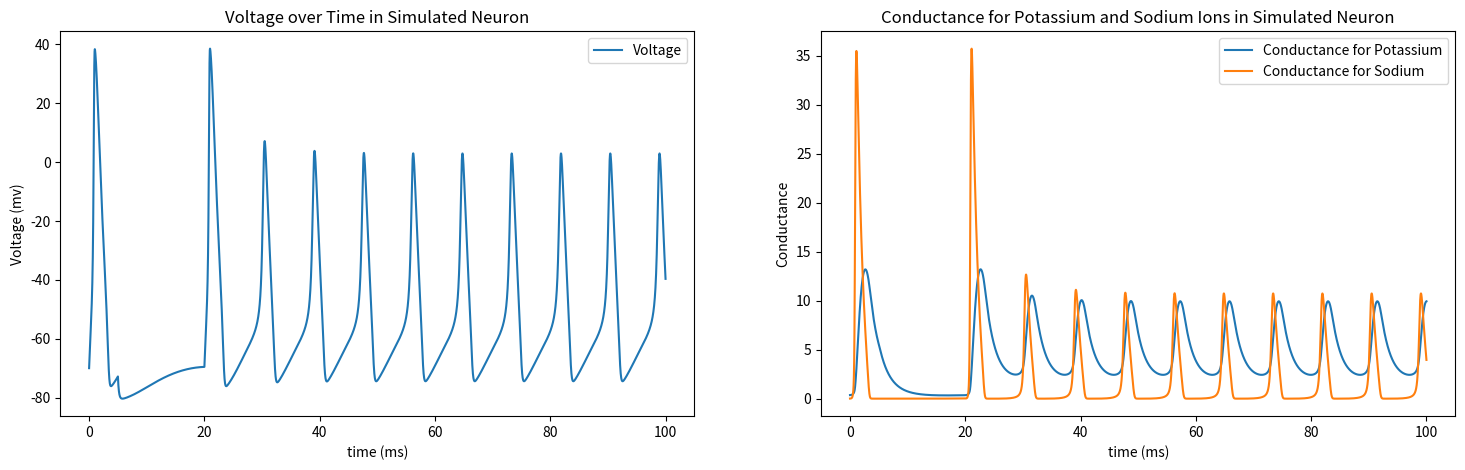

Here is the Python script that generated this plot:
import numpy as np
import array as a
import matplotlib.pyplot as plt
import math 


#===simulation time===
simulationTime =100 # in milliseconds
deltaT=0.01 #space out simulation time

t= np.arange(0,simulationTime+deltaT,deltaT) #spaced out simulation time

#===specify the external current I===
#Change this to see effect of different currents on voltage (Suggested values: 3, 20, 50, 1000)
currentLevels = 50

#Set externally applied current across time
#Here, first 500 timesteps are at current of 50, next 1500 timesteps at
#current of zero (resets resting potential of neuron), and the rest of
#timesteps are at constant current

I =[currentLevels]*len(t)
I[500:1999]=[0]*1500

#Comment out the above line and uncomment the line below for constant current, and observe effects on voltage timecourse
#I = [currentLevels] *len(t)

#===constant parameters===
#All of these can be found in Table 3

gbar_K=36
gbar_Na=120 
g_L=.3
E_K = -12 
E_Na=115
E_L=10.6
C=1


#===set the initial states===
V=[0] # Baseline Volatge


 #===set the initial states===
	#Equation 12
alp_n = 0.01 * ( (10-V[0]) / (math.exp((10-V[0])/10)-1))
        #Equation 13
bet_n = 0.125 * math.exp(-V[0]/80) 
	# Equation 20
alp_m = 0.1*( (25-V[0]) / (math.exp((25-V[0])/10)-1) )

	#Equation 21
bet_m = 4 * math.exp(-V[0]/18)
	#Equation 23
alp_h = 0.07* math.exp(-V[0]/20)
	#Equation 24
bet_h = 1/(math.exp((30-V[0])/10)+1) 
	
n = [alp_n/(alp_n+bet_n)] # Equation 9
m = [alp_m/(alp_m+bet_m)] # Equation 18
h = [alp_h/(alp_h+bet_h)] # Equation 18

alpha_n = []

beta_n = []

alpha_m = []

beta_m =  []

alpha_h = []

beta_h = []


for i in range(len(t)-1):

     #---calculate the coefficients---%
    #Equations here are same as above, just calculating at each time step
        alp_n = 0.01 * ( (10-V[i]) / (math.exp((10-V[i])/10)-1) )
        alpha_n.append(alp_n)
        
        bet_n = 0.125*math.exp(-V[i]/80)
        beta_n.append(bet_n)
        
        alp_m= 0.1*( (25-V[i]) / (math.exp((25-V[i])/10)-1) )
        alpha_m.append(alp_m)
        
        bet_m = 4*math.exp(-V[i]/18)
        beta_m.append(bet_m)
        
        alp_h = 0.07*math.exp(-V[i]/20);
        alpha_h.append(alp_h)
       
        bet_h = 1/(math.exp((30-V[i])/10)+1);
        beta_h.append(bet_h)
   
    #%---calculate the currents---%
        I_Na = (m[i]**3) * gbar_Na * h[i] * (V[i]-E_Na) #; %Equations 3 and 14
        I_K = (n[i]**4) * gbar_K * (V[i]-E_K)#; %Equations 4 and 6
        I_L = g_L *(V[i]-E_L) #; %Equation 5
        I_ion = I[i] - I_K - I_Na - I_L
   
   
    #%---calculate the derivatives using Euler first order approximation---%
        Vv = V[i] + deltaT*I_ion/C
        
        V.append(Vv)
        
        nn = n[i] + deltaT*(alpha_n[i] *(1-n[i]) - beta_n[i] * n[i])#; %Equation 7
        n.append(nn)
        
        mm = m[i] + deltaT*(alpha_m[i] *(1-m[i]) - beta_m[i] * m[i])#; %Equation 15
        m.append(mm)
        
        hh = h[i] + deltaT*(alpha_h[i] *(1-h[i]) - beta_h[i] * h[i])#; %Equation 16	
        h.append(hh)

#Set resting potential to -70mv

v = np.array(V)
Vo = v-70
print (Vo)
#%===plot Voltage===%
fig, ax = plt.subplots(nrows=1, ncols=2, figsize=(18, 5))


ax[0].plot(t, Vo, label='Voltage')
ax[0].legend(loc="upper right")
ax[0].set_xlabel('time (ms)')
ax[0].set_ylabel('Voltage (mv)')
ax[0].set_title("Voltage over Time in Simulated Neuron")

na = np.array(n)

ma = np.array(m)

ha = np.array(h)

gKn=float(gbar_K)*na**4

gNam= float(gbar_Na)*(ma**3)*ha

ax[1].plot(t,gKn, label ='Conductance for Potassium');
ax[1].plot(t,gNam, label ='Conductance for Sodium');
ax[1].legend(loc="upper right")
ax[1].set_xlabel('time (ms)')
ax[1].set_ylabel('Conductance')
ax[1].set_title("Conductance for Potassium and Sodium Ions in Simulated Neuron")
#p2 = plot(t,gbar_Na*(m.^3).*h,'r','LineWidth',2);
#legend([p1, p2], 'Conductance for Potassium', 'Conductance for Sodium')
#ylabel('Conductance')
#xlabel('time (ms)')
#title('Conductance for Potassium and Sodium Ions in Simulated Neuron')
plt.show()








